Run: headless pygame with SDL's dummy video driver; simulated clock (each Clock.tick advances the game by its frame time, no real sleeping); random seed 0; keys injected as events and as key.get_pressed() state; no mouse input.
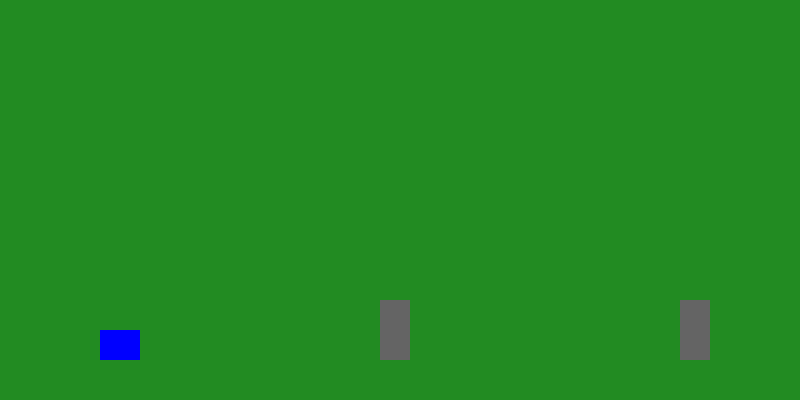
Frame 1 of 4 · flips 1–60 · no input
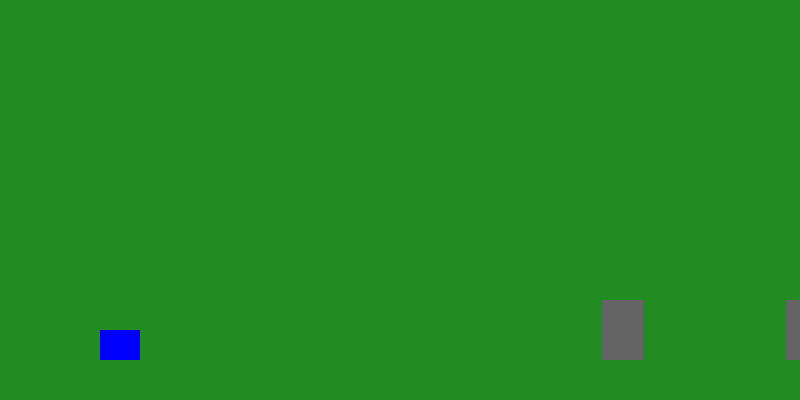
Frame 2 of 4 · flips 61–180 · tapped SPACE, RETURN · held RIGHT (→), D
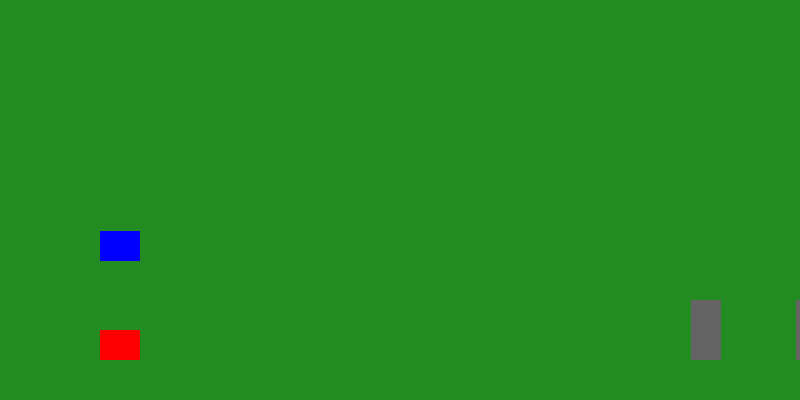
Frame 3 of 4 · flips 181–300 · held DOWN (↓), S
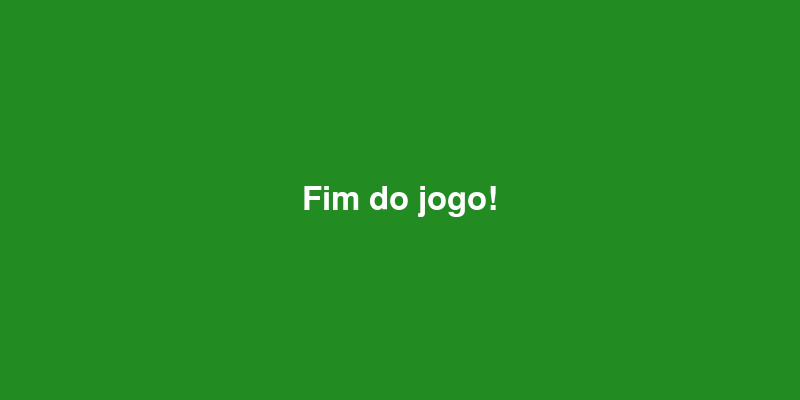
Frame 4 of 4 · flips 301–420 · held LEFT (←), A, UP (↑), W

The pygame program that drew these frames:

import pygame
import sys
import random

# Inicialização e configurações
pygame.init()

WIDTH, HEIGHT = 800, 400
screen = pygame.display.set_mode((WIDTH, HEIGHT))
pygame.display.set_caption("Corrida de Patos IA")

clock = pygame.time.Clock()

# Cores
GREEN = (34, 139, 34)
YELLOW = (255, 255, 0)
RED = (255, 0, 0)
BLUE = (0, 0, 255)
GRAY = (100, 100, 100)

# Constantes pato
pato_width = 40
pato_height = 30
pato_x = 100
gravidade = 1
pulo = -15

# Classe Pato
class Pato:
    def __init__(self, cor, intervalo_pulo):
        self.cor = cor
        self.x = pato_x
        self.y = HEIGHT - pato_height - 40
        self.vel_y = 0
        self.no_chao = True
        self.rect = pygame.Rect(self.x, self.y, pato_width, pato_height)
        self.ativo = False
        self.intervalo_pulo = intervalo_pulo  # em ms
        self.ultimo_pulo = 0

    def pular(self):
        if self.no_chao and self.ativo:
            self.vel_y = pulo
            self.no_chao = False

    def atualizar(self):
        if not self.ativo:
            return
        self.y += self.vel_y
        self.vel_y += gravidade

        if self.y >= HEIGHT - pato_height - 40:
            self.y = HEIGHT - pato_height - 40
            self.vel_y = 0
            self.no_chao = True

        self.rect.topleft = (self.x, self.y)

    def desenhar(self, tela):
        pygame.draw.rect(tela, self.cor, self.rect)

    def resetar(self):
        self.y = HEIGHT - pato_height - 40
        self.vel_y = 0
        self.no_chao = True
        self.rect.topleft = (self.x, self.y)

# Configura blocos (obstáculos)
bloco_width = 30
bloco_height = 60
velocidade_do_jogo = 7

def criar_blocos():
    blocos = []
    for i in range(3):
        x = WIDTH + i * 300
        y = HEIGHT - bloco_height - 40
        blocos.append(pygame.Rect(x, y, bloco_width, bloco_height))
    return blocos

# Configura patos com intervalos iniciais
patos = [
    Pato(YELLOW, 1000),  # amarelo pula a cada 1s
    Pato(RED, 700),      # vermelho pula a cada 0.7s (depois que entra)
    Pato(BLUE, 400)      # azul pula a cada 0.4s (depois que entra)
]

patos[0].ativo = True  # inicia só o amarelo ativo

blocos = criar_blocos()

running = True
jogo_ativo = True

while running:
    dt = clock.tick(60)
    screen.fill(GREEN)

    for event in pygame.event.get():
        if event.type == pygame.QUIT:
            running = False

    if jogo_ativo:
        tempo_agora = pygame.time.get_ticks()

        # Controle pulos dos patos ativos
        for i, pato in enumerate(patos):
            if pato.ativo:
                if tempo_agora - pato.ultimo_pulo > pato.intervalo_pulo:
                    pato.pular()
                    pato.ultimo_pulo = tempo_agora

        # Atualiza e desenha patos
        for pato in patos:
            pato.atualizar()
            pato.desenhar(screen)

        # Move e desenha blocos
        for bloco in blocos:
            bloco.x -= velocidade_do_jogo
            if bloco.x < -bloco.width:
                bloco.x = WIDTH + random.randint(200, 600)
            pygame.draw.rect(screen, GRAY, bloco)

            # Checa colisão só com pato ativo
            for i, pato in enumerate(patos):
                if pato.ativo and pato.rect.colliderect(bloco):
                    print(f"Pato {pato.cor} colidiu!")
                    pato.ativo = False
                    pato.resetar()

                    # Resetar blocos para posição inicial
                    for b in blocos:
                        b.x = WIDTH + random.randint(200, 600)

                    # Ativa próximo pato (se existir)
                    if i + 1 < len(patos):
                        patos[i + 1].ativo = True
                        patos[i + 1].ultimo_pulo = tempo_agora

        # Verifica se algum pato está ativo
        if not any(pato.ativo for pato in patos):
            jogo_ativo = False

    else:
        # Tela de fim do jogo
        font = pygame.font.SysFont(None, 48)
        texto = font.render("Fim do jogo!", True, (255, 255, 255))
        texto_rect = texto.get_rect(center=(WIDTH // 2, HEIGHT // 2))
        screen.blit(texto, texto_rect)

    pygame.display.flip()

pygame.quit()
sys.exit()
